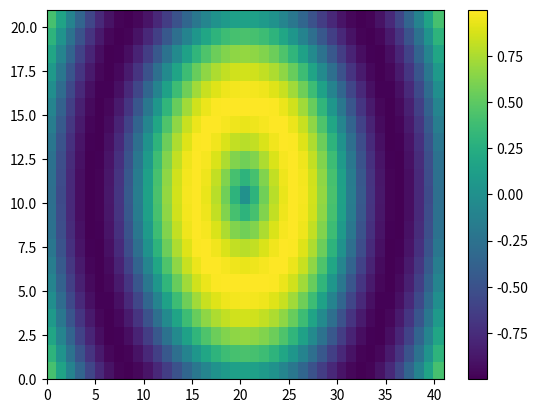

Reproduce this figure in Python.
# Import numpy and matplotlib.pyplot
import numpy as np
import matplotlib.pyplot as plt

# Generate two 1-D arrays: u, v
u = np.linspace(-2, 2, 41)
v = np.linspace(-1,1,21)

# Generate 2-D arrays from u and v: X, Y
X,Y = np.meshgrid(u,v)

# Compute Z based on X and Y
Z = np.sin(3*np.sqrt(X**2 + Y**2)) 

# Display the resulting image with pcolor()
plt.pcolor(Z)
plt.colorbar()
plt.show()

# Save the figure to 'sine_mesh.png'
plt.savefig('sine_mesh.png')
